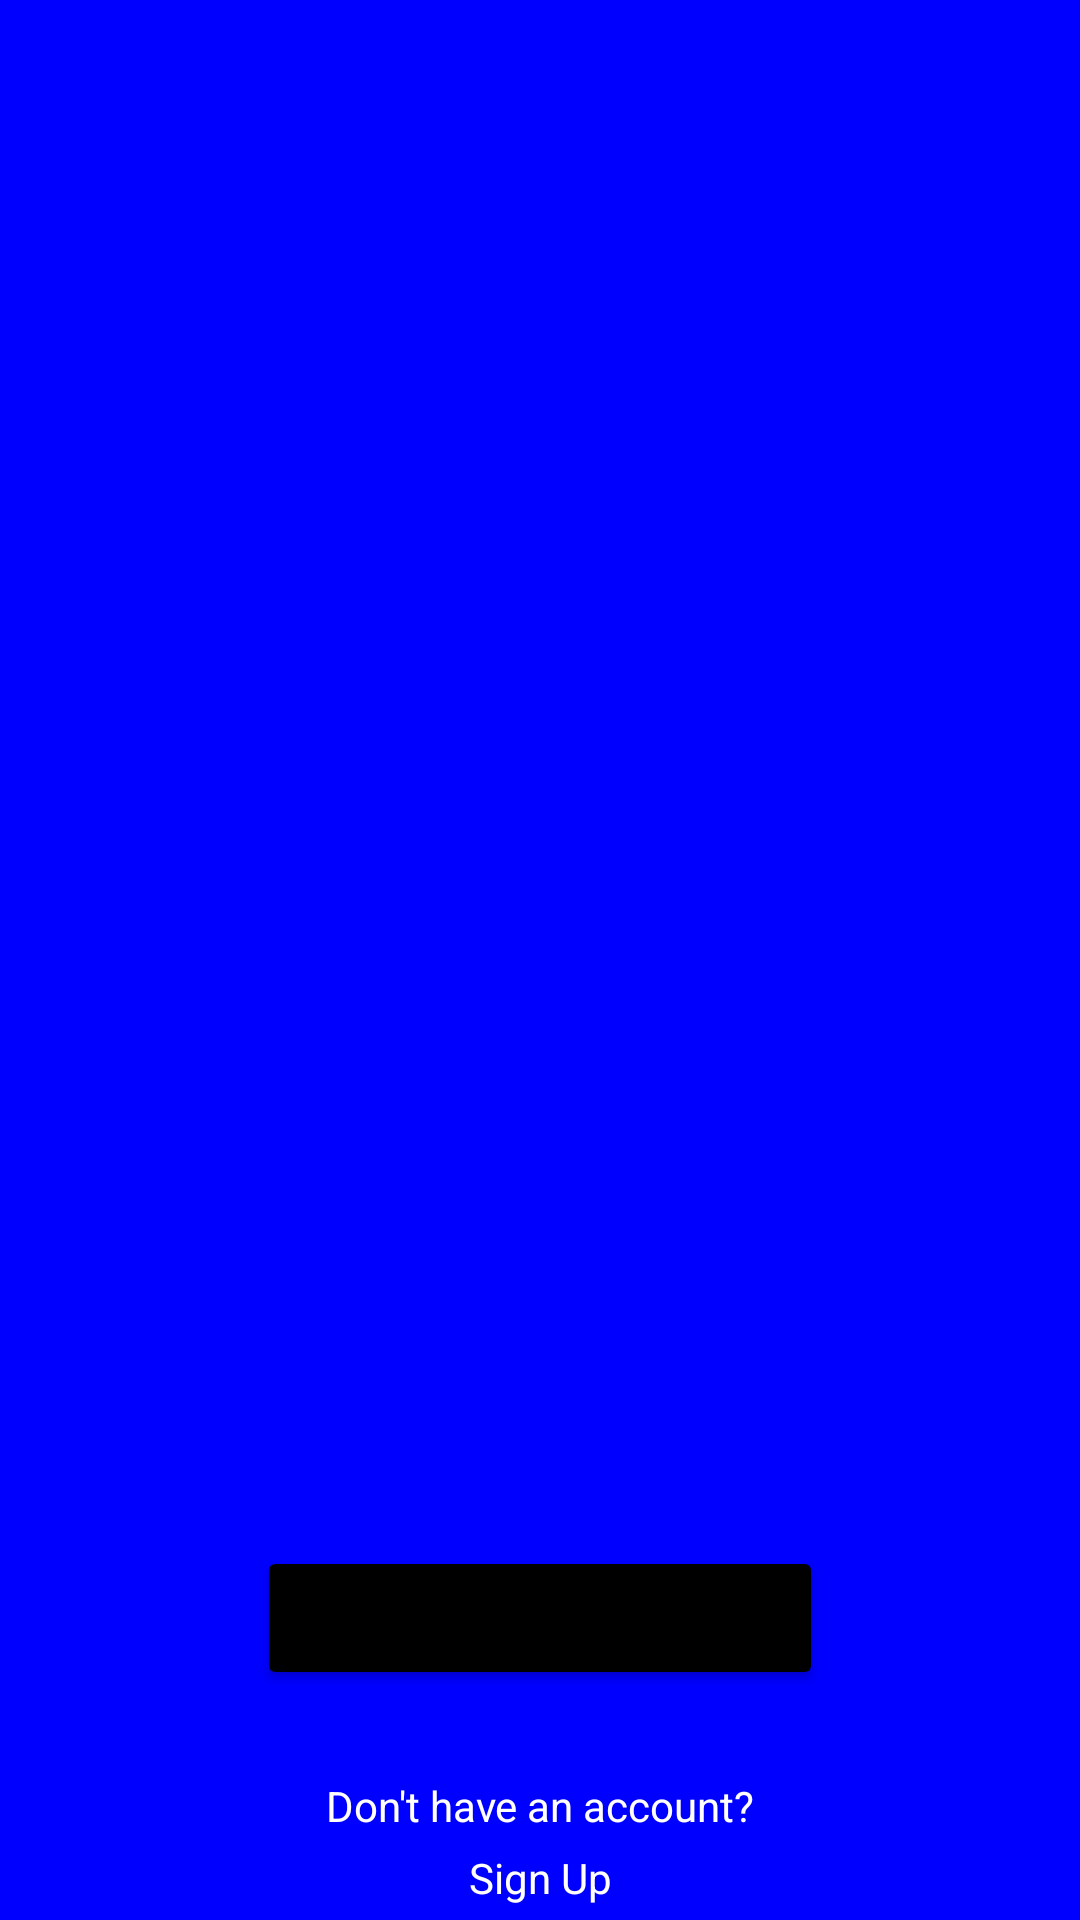

Write the Android layout XML for this screen, with the resource values it uses.
<!-- AndroidManifest.xml: application theme Theme.P2PLendingApp -->
<!-- res/layout/activity_entrance.xml -->
<?xml version="1.0" encoding="utf-8"?>
<androidx.constraintlayout.widget.ConstraintLayout xmlns:android="http://schemas.android.com/apk/res/android"
    xmlns:app="http://schemas.android.com/apk/res-auto"
    xmlns:tools="http://schemas.android.com/tools"
    android:layout_width="match_parent"
    android:layout_height="match_parent"
    android:background="#0000FF"
    tools:context=".Login.EntranceActivity">

    <ImageView
        android:id="@+id/appLogo"
        android:layout_width="330dp"
        android:layout_height="330dp"
        android:src="@drawable/fundmelogo"
        app:layout_constraintBottom_toBottomOf="parent"
        app:layout_constraintEnd_toEndOf="parent"
        app:layout_constraintStart_toStartOf="parent"
        app:layout_constraintTop_toTopOf="parent"
        app:layout_constraintVertical_bias="0.26999998" />

    <Button
        android:id="@+id/signin"
        android:layout_width="wrap_content"
        android:layout_height="wrap_content"
        android:backgroundTint="@color/black"
        android:text="@string/signinwithpass"
        app:layout_constraintBottom_toBottomOf="parent"
        app:layout_constraintEnd_toEndOf="parent"
        app:layout_constraintStart_toStartOf="parent"
        app:layout_constraintTop_toBottomOf="@+id/appLogo"
        app:layout_constraintVertical_bias="0.57" />

    <TextView
        android:id="@+id/textViewCreateAccount"
        android:layout_width="wrap_content"
        android:layout_height="wrap_content"
        android:text="@string/don_t_have_an_account"
        android:textColor="@color/white"
        app:layout_constraintBottom_toBottomOf="parent"
        app:layout_constraintEnd_toEndOf="parent"
        app:layout_constraintStart_toStartOf="parent"
        app:layout_constraintTop_toBottomOf="@+id/signin" />

    <TextView
        android:id="@+id/textViewSignup"
        android:layout_width="wrap_content"
        android:layout_height="wrap_content"
        android:text="@string/sign_up"
        android:textColor="@color/white"
        app:layout_constraintBottom_toBottomOf="parent"
        app:layout_constraintEnd_toEndOf="parent"
        app:layout_constraintStart_toStartOf="parent"
        app:layout_constraintTop_toBottomOf="@+id/textViewCreateAccount" />

</androidx.constraintlayout.widget.ConstraintLayout>
<!-- resources referenced by this layout -->
<resources>
  <string name="don_t_have_an_account">Don\'t have an account?</string>
  <string name="sign_up">Sign Up</string>
  <string name="signinwithpass">Sign In With Password</string>
  <style name="Theme.P2PLendingApp" parent="Theme.MaterialComponents.DayNight.DarkActionBar">
          
          <item name="colorPrimary">@color/purple_500</item>
          <item name="colorPrimaryVariant">@color/purple_700</item>
          <item name="colorOnPrimary">@color/white</item>
          
          <item name="colorSecondary">@color/teal_200</item>
          <item name="colorSecondaryVariant">@color/teal_700</item>
          <item name="colorOnSecondary">@color/black</item>
          
          <item name="android:statusBarColor" tools:targetApi="l">?attr/colorPrimaryVariant</item>
          
      </style>
  <!-- not gathered from this repository: default colours our renderer supplied (Android Studio template values) -->
  <color name="purple_500">#FF6200EE</color>
  <color name="purple_700">#FF3700B3</color>
  <color name="teal_200">#FF03DAC5</color>
  <color name="teal_700">#FF018786</color>
  <color name="black">#FF000000</color>
  <color name="white">#FFFFFFFF</color>
</resources>
